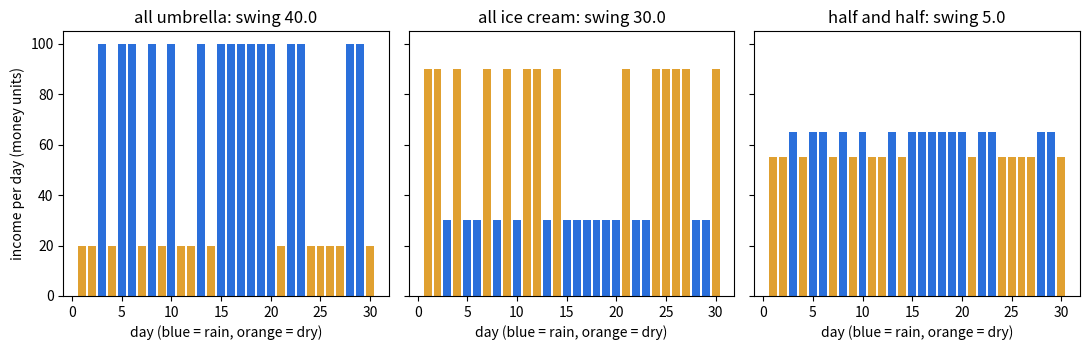
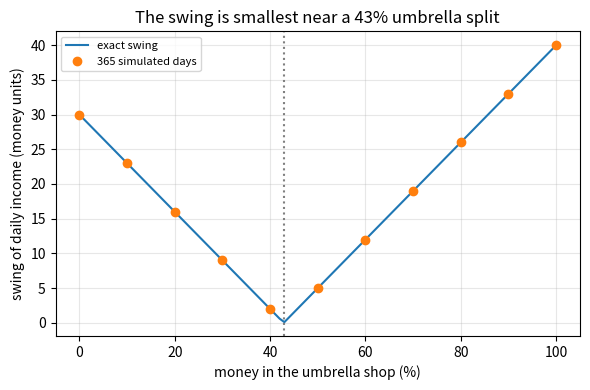

Generate these figures, in order, with matplotlib:
"""Session 1 (Level 1): do not put all your eggs in one basket.

General education only, not investment advice. The shops and numbers are made up.

Run:  python start.py 1
"""
# %% [markdown]
# # Session 1: two shops are steadier than one
# **A. Real-world problem.** You have some savings to put into a small business. One shop
# sells umbrellas, another sells ice cream. On rainy days the umbrella shop earns a lot and the
# ice cream shop earns little; on dry days it is the other way round. If you put all your money
# in one shop, your income jumps up and down with the weather. If you split it, the ups of one
# shop cover the downs of the other.
#
# **Safety note.** This is a toy model for learning. It is NOT investment advice. The shops
# are made up, the income numbers are made up, and real markets do not behave like a coin flip
# of weather. Past results never predict the future.
#
# **Plan.** (1) write each shop's income on a rainy and a dry day, (2) simulate 365 days with a
# seeded random generator, (3) measure the average and the swing of the income, (4) split the
# money between the shops and watch the swing shrink.

# %%
import pathlib

import numpy as np

OUT = (pathlib.Path(__file__).resolve().parent if "__file__" in globals() else pathlib.Path(".")) / "out"

# income per day, in made-up money units, when all the money is in that shop
UMBRELLA = {"rain": 100.0, "dry": 20.0}
ICE_CREAM = {"rain": 30.0, "dry": 90.0}
P_RAIN = 0.5          # chance that a day is rainy


# %% [markdown]
# ## Step 1: the weather and the shop incomes
# `simulate_weather` gives a list of True (rainy) / False (dry) days from a seeded generator,
# so everyone gets the same days. `shop_income` turns the weather into income.

# %%
def simulate_weather(n_days, seed=1, p_rain=P_RAIN):
    """True for a rainy day, False for a dry day (seeded, repeatable)."""
    rng = np.random.default_rng(seed)
    return rng.random(n_days) < p_rain


def shop_income(shop, rain):
    """Income for each day: shop['rain'] on rainy days, shop['dry'] on dry days."""
    return np.where(rain, shop["rain"], shop["dry"])


# %% [markdown]
# ## Step 2: split the money
# Put a fraction `f` of the money into the umbrella shop and `1 - f` into the ice cream shop.
# Your income each day is the same split of the two shop incomes:
#
#     income = f * umbrella + (1 - f) * ice cream
#
# `f = 1` is "all eggs in the umbrella basket"; `f = 0.5` is half and half.

# %%
def split_income(rain, f):
    return f * shop_income(UMBRELLA, rain) + (1 - f) * shop_income(ICE_CREAM, rain)


# %% [markdown]
# ## Step 3: how steady is the income?
# * **Average** = the sum of the daily incomes divided by the number of days.
# * **Swing** (standard deviation) = the typical distance of a day from the average. A small
#   swing means a steady income. NumPy's `std` computes it.
#
# With only two kinds of day we can also compute both exactly. With rain chance p, the income
# is `R` on rainy days and `D` on dry days, so
# average = p R + (1 - p) D and swing = |R - D| * sqrt(p (1 - p)).

# %%
def exact_mean_std(f, p_rain=P_RAIN):
    rainy = float(split_income(np.array([True]), f)[0])
    dry = float(split_income(np.array([False]), f)[0])
    mean = p_rain * rainy + (1 - p_rain) * dry
    std = abs(rainy - dry) * np.sqrt(p_rain * (1 - p_rain))
    return mean, std


def sample_mean_std(f, n_days=365, seed=1):
    inc = split_income(simulate_weather(n_days, seed), f)
    return float(inc.mean()), float(inc.std())


def zero_swing_split():
    """The split f that makes rainy-day income equal dry-day income (swing = 0).
    Solve f*100 + (1-f)*30 = f*20 + (1-f)*90."""
    a = UMBRELLA["rain"] - ICE_CREAM["rain"] - (UMBRELLA["dry"] - ICE_CREAM["dry"])
    b = ICE_CREAM["dry"] - ICE_CREAM["rain"]
    return b / a


# %%
if __name__ == "__main__":
    import matplotlib.pyplot as plt

    OUT.mkdir(exist_ok=True)
    rain = simulate_weather(365, seed=1)
    print(f"rainy days in 365: {int(rain.sum())}")
    for name, f in [("all umbrella", 1.0), ("all ice cream", 0.0), ("half and half", 0.5)]:
        m, s = sample_mean_std(f)
        em, es = exact_mean_std(f)
        print(f"{name:14s} sample: mean {m:6.2f} swing {s:5.2f}   exact: mean {em:6.2f} swing {es:5.2f}")
    fz = zero_swing_split()
    print(f"split with zero swing: f = {fz:.4f} (mean {exact_mean_std(fz)[0]:.1f})")

    fig, axes = plt.subplots(1, 3, figsize=(11, 3.6), sharey=True)
    days = np.arange(1, 31)
    for ax, (name, f) in zip(axes, [("all umbrella", 1.0), ("all ice cream", 0.0), ("half and half", 0.5)]):
        inc = split_income(rain, f)[:30]
        ax.bar(days, inc, color=["#2a6fdb" if r else "#e0a030" for r in rain[:30]])
        ax.set_title(f"{name}: swing {sample_mean_std(f)[1]:.1f}")
        ax.set_xlabel("day (blue = rain, orange = dry)")
    axes[0].set_ylabel("income per day (money units)")
    fig.tight_layout()
    fig.savefig(OUT / "shop_incomes.png", dpi=120)

    fs = np.linspace(0, 1, 101)
    fig2, ax2 = plt.subplots(figsize=(6, 4))
    ax2.plot(100 * fs, [exact_mean_std(f)[1] for f in fs], label="exact swing")
    ax2.plot(100 * fs[::10], [sample_mean_std(f)[1] for f in fs[::10]], "o", label="365 simulated days")
    ax2.axvline(100 * fz, color="gray", ls=":")
    ax2.set_xlabel("money in the umbrella shop (%)")
    ax2.set_ylabel("swing of daily income (money units)")
    ax2.set_title("The swing is smallest near a 43% umbrella split")
    ax2.grid(alpha=0.3)
    ax2.legend(fontsize=8)
    fig2.tight_layout()
    fig2.savefig(OUT / "swing_vs_split.png", dpi=120)

# %% [markdown]
# ## Where this stops
# Real businesses (and real investments) are not perfectly opposite, and their numbers are not
# known in advance. Session 2 measures "how opposite" with a number called correlation.
